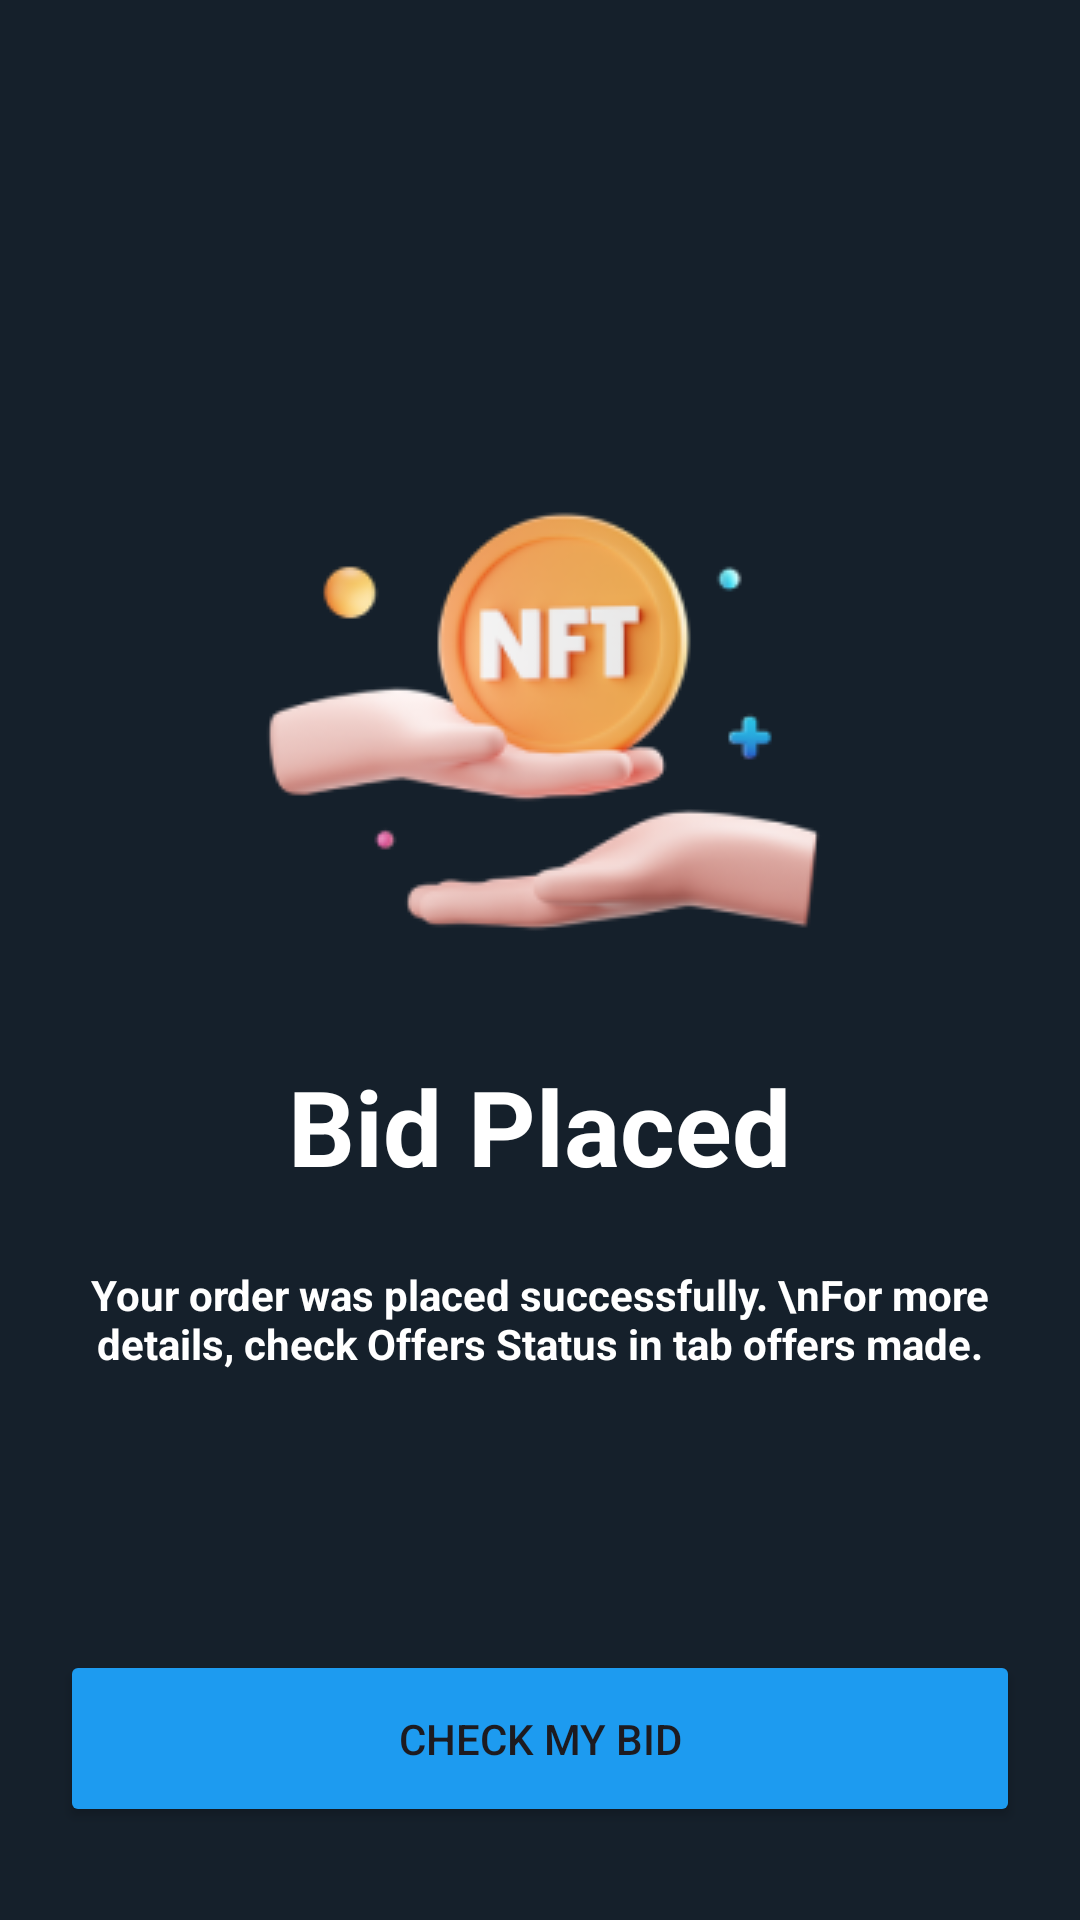

This screen was rendered from an Android layout file. Write that file and the resources it references.
<!-- AndroidManifest.xml: application theme Theme.MyApplication -->
<!-- res/layout/activity_place_bid_successfully.xml -->
<?xml version="1.0" encoding="utf-8"?>
<RelativeLayout xmlns:android="http://schemas.android.com/apk/res/android"
    xmlns:app="http://schemas.android.com/apk/res-auto"
    xmlns:tools="http://schemas.android.com/tools"
    android:layout_width="match_parent"
    android:layout_height="match_parent"
    android:background="@color/dark"
    tools:context=".onplacebid.PlaceBidSuccessfully">

    <ImageView
        android:layout_width="wrap_content"
        android:layout_height="wrap_content"
        android:id="@+id/bid_successfully"
        android:src="@drawable/place_bid_successful"
        android:layout_centerHorizontal="true"
        android:layout_marginTop="150dp"/>
    <TextView
        android:layout_width="wrap_content"
        android:layout_height="wrap_content"
        android:text="Bid Placed"
        android:layout_below="@id/bid_successfully"
        android:layout_centerHorizontal="true"
        android:textColor="@color/white"
        android:textStyle="bold"
        android:textSize="35dp"
        android:layout_marginTop="20dp"/>

    <TextView
        android:layout_width="wrap_content"
        android:layout_height="wrap_content"
        android:layout_below="@id/bid_successfully"
        android:layout_marginTop="70dp"
        android:textColor="@color/white"
        android:layout_centerHorizontal="true"
        android:padding="20dp"
        android:textAlignment="center"
        android:textStyle="bold"
        android:text="Your order was placed successfully. \nFor more details, check Offers Status in tab offers made."
        />
    
    <Button
        android:layout_width="match_parent"
        android:layout_height="wrap_content"
        android:id="@+id/button_check_my_bid"
        android:layout_marginTop="550dp"
        android:padding="20dp"
        android:layout_marginLeft="20dp"
        android:layout_marginRight="20dp"
        android:backgroundTint="@color/blue"
        android:text="Check my bid"/>
</RelativeLayout>
<!-- resources referenced by this layout -->
<resources>
  <color name="blue">#1D9BF0</color>
  <color name="dark">#15202B</color>
  <color name="white">#FFFFFFFF</color>
  <!-- drawable place_bid_successful: png bitmap (drawable, 22746 bytes) -->
  <style name="Theme.MyApplication" parent="Base.Theme.MyApplication" />
  <style name="Base.Theme.MyApplication" parent="Theme.Material3.DayNight.NoActionBar">
          
          
      </style>
</resources>
